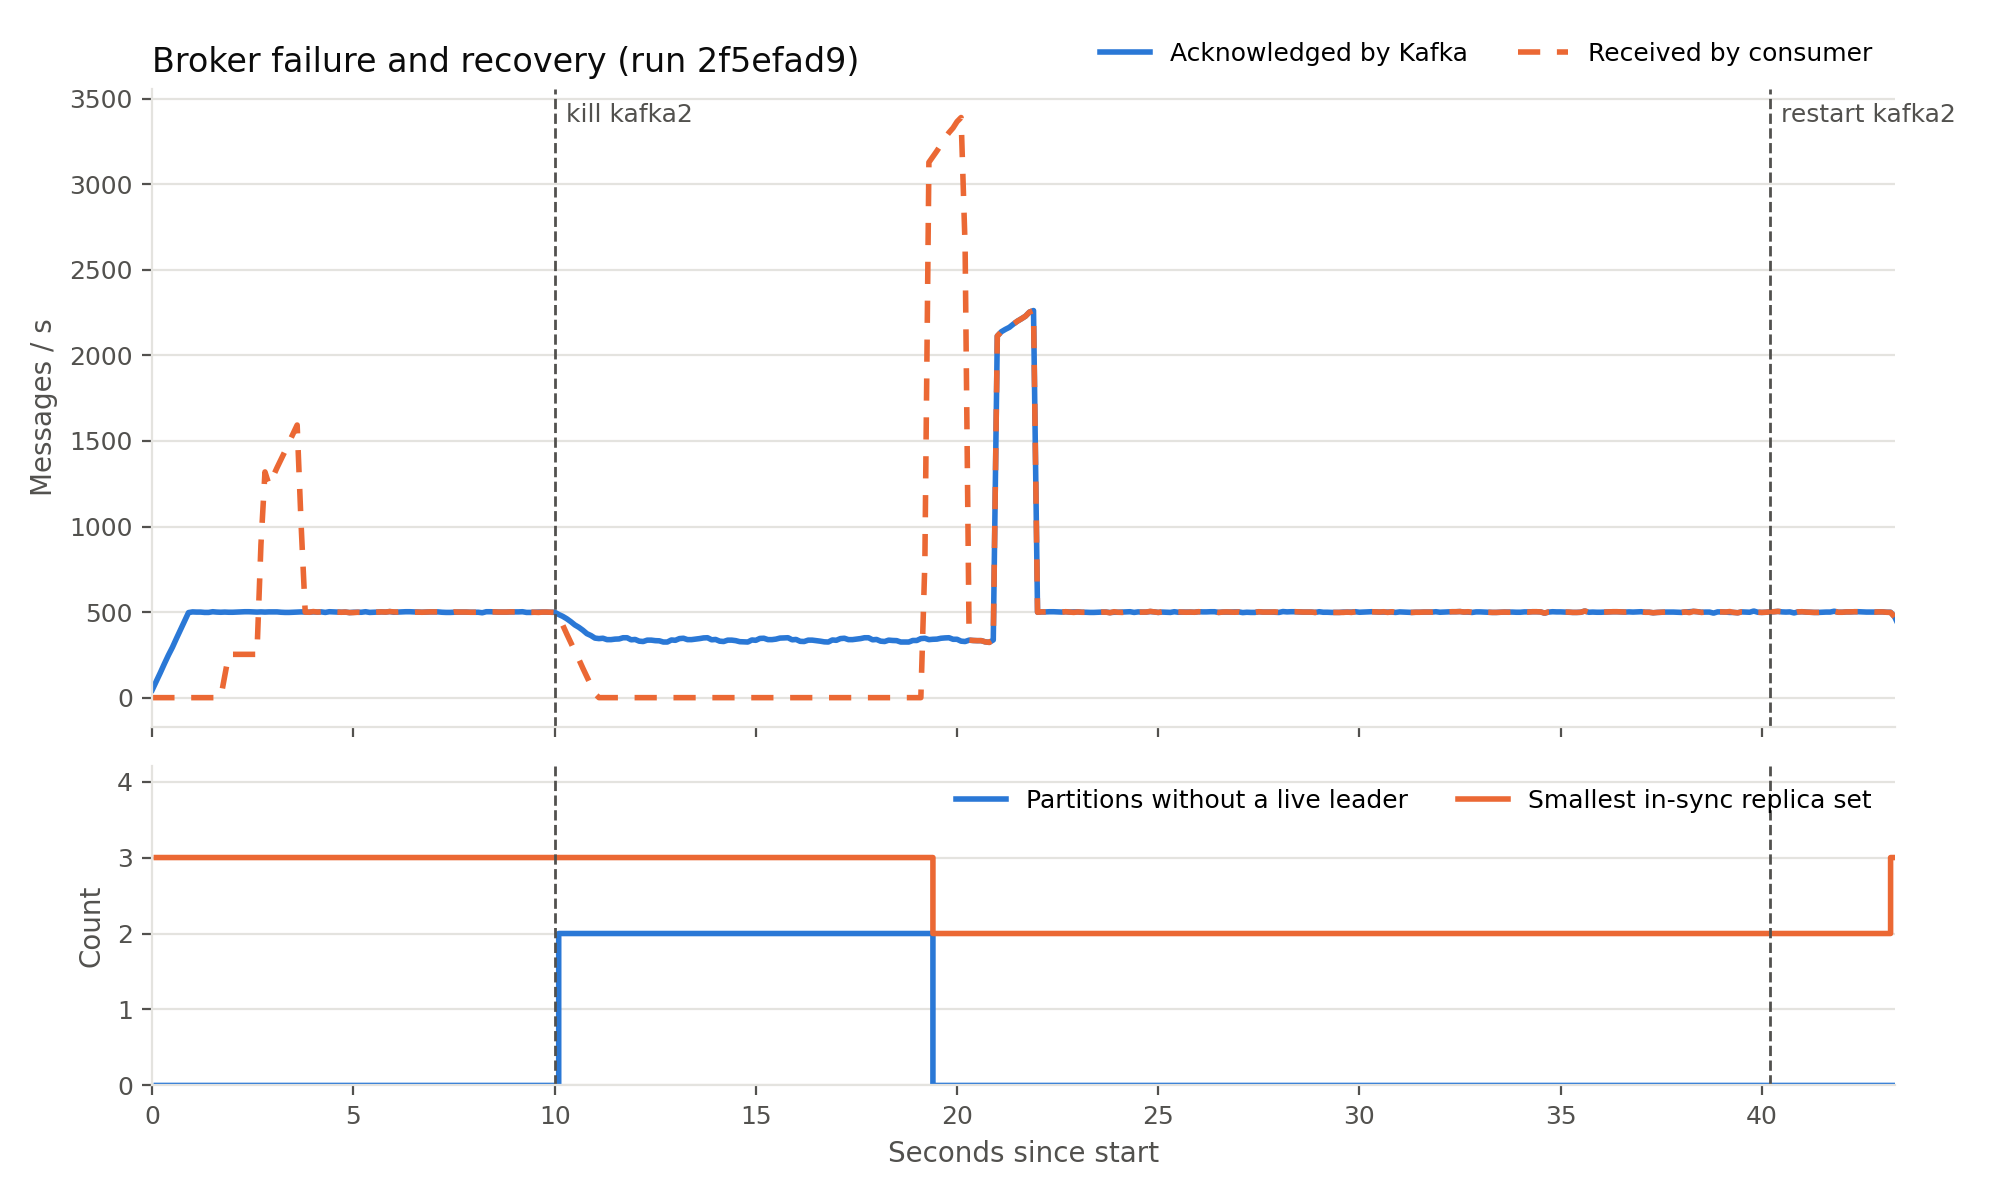

Source data for this figure (header and first rows):
t_s, acked, consumed, partitions_without_live_leader, min_isr, event
0.0, 46, 0, , , 
0.1, 50, 0, 0, 3, 
0.2, 50, 0, 0, 3, 
0.3, 52, 0, 0, 3, 
0.4, 50, 0, 0, 3, 
0.5, 46, 0, 0, 3, 
0.6, 52, 0, 0, 3, 
0.7, 50, 0, 0, 3, 
0.8, 50, 0, 0, 3, 
0.9, 51, 0, 0, 3, 
1.0, 50, 0, 0, 3, 
1.1, 49, 0, 0, 3, 
1.2, 50, 0, 0, 3, 
1.3, 50, 0, 0, 3, 
1.4, 50, 0, 0, 3, 
1.5, 50, 0, 0, 3, 
1.6, 50, 0, 0, 3, 
1.7, 49, 0, 0, 3, 
1.8, 51, 127, 0, 3, 
1.9, 50, 126, 0, 3, 
2.0, 50, 0, 0, 3, 
2.1, 50, 0, 0, 3, 
2.2, 51, 0, 0, 3, 
2.3, 51, 0, 0, 3, 
2.4, 50, 0, 0, 3, 
2.5, 49, 0, 0, 3, 
2.6, 49, 0, 0, 3, 
2.7, 50, 642, 0, 3, 
2.8, 50, 551, 0, 3, 
2.9, 51, 51, 0, 3, 
3.0, 50, 48, 0, 3, 
3.1, 50, 52, 0, 3, 
3.2, 49, 49, 0, 3, 
3.3, 50, 48, 0, 3, 
3.4, 50, 52, 0, 3, 
3.5, 50, 50, 0, 3, 
3.6, 50, 50, 0, 3, 
3.7, 51, 51, 0, 3, 
3.8, 49, 49, 0, 3, 
3.9, 50, 50, 0, 3, 
4.0, 52, 52, 0, 3, 
4.1, 49, 49, 0, 3, 
4.2, 50, 50, 0, 3, 
4.3, 47, 47, 0, 3, 
4.4, 54, 52, 0, 3, 
4.5, 49, 51, 0, 3, 
4.6, 49, 49, 0, 3, 
4.7, 50, 50, 0, 3, 
4.8, 50, 50, 0, 3, 
4.9, 47, 47, 0, 3, 
5.0, 54, 52, 0, 3, 
5.1, 49, 51, 0, 3, 
5.2, 50, 49, 0, 3, 
5.3, 50, 51, 0, 3, 
5.4, 50, 50, 0, 3, 
5.5, 50, 50, 0, 3, 
5.6, 50, 50, 0, 3, 
5.7, 51, 51, 0, 3, 
5.8, 49, 49, 0, 3, 
5.9, 50, 50, 0, 3, 
... 475 more rows
